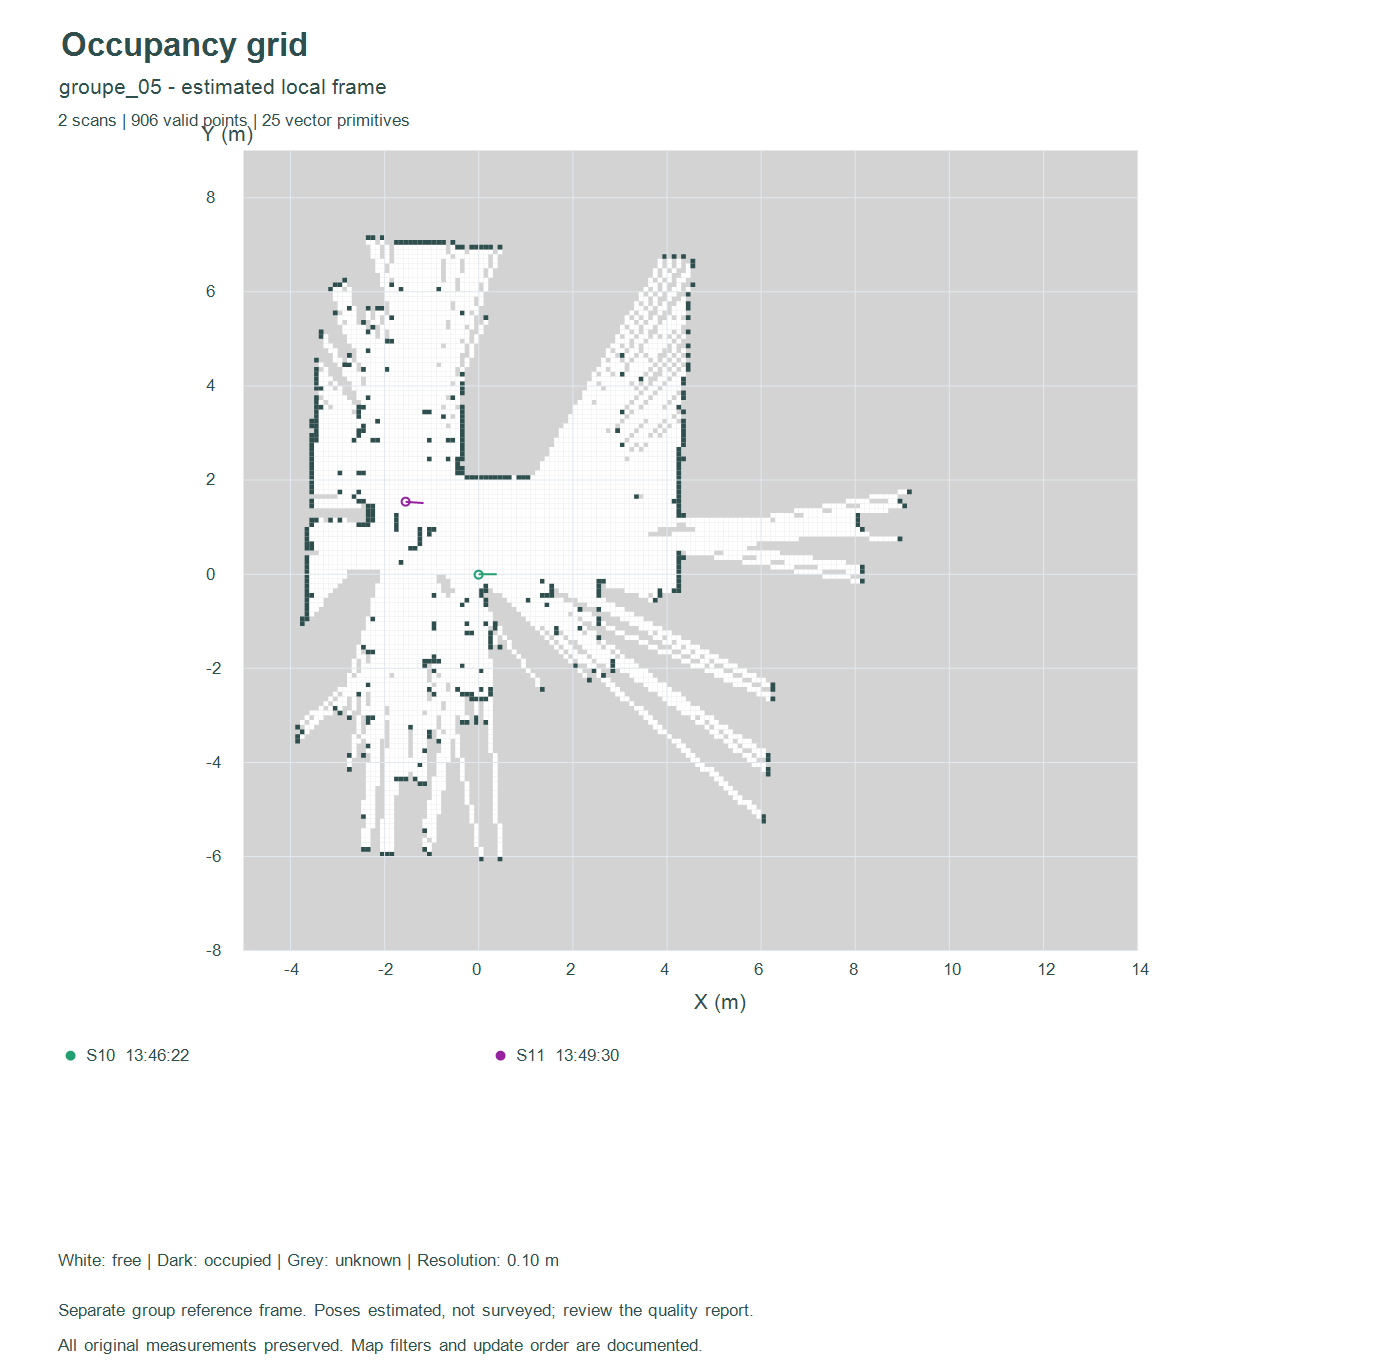

Values plotted in this chart, from the file beside it:
# 0=libre;127=inconnu;255=occupe
# resolution_m=0.1;origin_x_m=-5;origin_…
127, 127, 127, 127, 127, 127, 127, 127, 127, 127, 127, 127, 127, 127, 127, 127, 127, 127, 127, 127, 127, 127, 127, 127
127, 127, 127, 127, 127, 127, 127, 127, 127, 127, 127, 127, 127, 127, 127, 127, 127, 127, 127, 127, 127, 127, 127, 127
127, 127, 127, 127, 127, 127, 127, 127, 127, 127, 127, 127, 127, 127, 127, 127, 127, 127, 127, 127, 127, 127, 127, 127
127, 127, 127, 127, 127, 127, 127, 127, 127, 127, 127, 127, 127, 127, 127, 127, 127, 127, 127, 127, 127, 127, 127, 127
127, 127, 127, 127, 127, 127, 127, 127, 127, 127, 127, 127, 127, 127, 127, 127, 127, 127, 127, 127, 127, 127, 127, 127
127, 127, 127, 127, 127, 127, 127, 127, 127, 127, 127, 127, 127, 127, 127, 127, 127, 127, 127, 127, 127, 127, 127, 127
127, 127, 127, 127, 127, 127, 127, 127, 127, 127, 127, 127, 127, 127, 127, 127, 127, 127, 127, 127, 127, 127, 127, 127
127, 127, 127, 127, 127, 127, 127, 127, 127, 127, 127, 127, 127, 127, 127, 127, 127, 127, 127, 127, 127, 127, 127, 127
127, 127, 127, 127, 127, 127, 127, 127, 127, 127, 127, 127, 127, 127, 127, 127, 127, 127, 127, 127, 127, 127, 127, 127
127, 127, 127, 127, 127, 127, 127, 127, 127, 127, 127, 127, 127, 127, 127, 127, 127, 127, 127, 127, 127, 127, 127, 127
127, 127, 127, 127, 127, 127, 127, 127, 127, 127, 127, 127, 127, 127, 127, 127, 127, 127, 127, 127, 127, 127, 127, 127
127, 127, 127, 127, 127, 127, 127, 127, 127, 127, 127, 127, 127, 127, 127, 127, 127, 127, 127, 127, 127, 127, 127, 127
127, 127, 127, 127, 127, 127, 127, 127, 127, 127, 127, 127, 127, 127, 127, 127, 127, 127, 127, 127, 127, 127, 127, 127
127, 127, 127, 127, 127, 127, 127, 127, 127, 127, 127, 127, 127, 127, 127, 127, 127, 127, 127, 127, 127, 127, 127, 127
127, 127, 127, 127, 127, 127, 127, 127, 127, 127, 127, 127, 127, 127, 127, 127, 127, 127, 127, 127, 127, 127, 127, 127
127, 127, 127, 127, 127, 127, 127, 127, 127, 127, 127, 127, 127, 127, 127, 127, 127, 127, 127, 127, 127, 127, 127, 127
127, 127, 127, 127, 127, 127, 127, 127, 127, 127, 127, 127, 127, 127, 127, 127, 127, 127, 127, 127, 127, 127, 127, 127
127, 127, 127, 127, 127, 127, 127, 127, 127, 127, 127, 127, 127, 127, 127, 127, 127, 127, 127, 127, 127, 127, 127, 127
127, 127, 127, 127, 127, 127, 127, 127, 127, 127, 127, 127, 127, 127, 127, 127, 127, 127, 127, 127, 127, 127, 127, 127
127, 127, 127, 127, 127, 127, 127, 127, 127, 127, 127, 127, 127, 127, 127, 127, 127, 127, 127, 127, 127, 127, 127, 127
127, 127, 127, 127, 127, 127, 127, 127, 127, 127, 127, 127, 127, 127, 127, 127, 127, 127, 127, 127, 127, 127, 127, 127
127, 127, 127, 127, 127, 127, 127, 127, 127, 127, 127, 127, 127, 127, 127, 127, 127, 127, 127, 127, 127, 127, 127, 127
127, 127, 127, 127, 127, 127, 127, 127, 127, 127, 127, 127, 127, 127, 127, 127, 127, 127, 127, 127, 127, 127, 127, 127
127, 127, 127, 127, 127, 127, 127, 127, 127, 127, 127, 127, 127, 127, 127, 127, 127, 127, 127, 127, 127, 127, 127, 127
127, 127, 127, 127, 127, 127, 127, 127, 127, 127, 127, 127, 127, 127, 127, 127, 127, 127, 127, 127, 127, 127, 127, 127
127, 127, 127, 127, 127, 127, 127, 127, 127, 127, 127, 127, 127, 127, 127, 127, 127, 127, 127, 127, 127, 127, 127, 127
127, 127, 127, 127, 127, 127, 127, 127, 127, 127, 127, 127, 127, 127, 127, 127, 127, 127, 127, 127, 127, 127, 127, 127
127, 127, 127, 127, 127, 127, 127, 127, 127, 127, 127, 127, 127, 127, 127, 127, 127, 127, 127, 127, 127, 255, 127, 127
127, 127, 127, 127, 127, 127, 127, 127, 127, 127, 127, 127, 127, 127, 127, 127, 127, 127, 127, 255, 255, 0, 127, 127
127, 127, 127, 127, 127, 127, 127, 127, 127, 127, 127, 127, 127, 127, 127, 127, 127, 127, 255, 0, 0, 127, 0, 127
127, 127, 127, 127, 127, 127, 127, 127, 127, 127, 127, 127, 127, 127, 127, 127, 127, 127, 127, 0, 0, 0, 0, 127
127, 127, 127, 127, 127, 127, 127, 127, 127, 127, 127, 127, 127, 127, 127, 127, 127, 127, 127, 0, 0, 0, 0, 127
127, 127, 127, 127, 127, 127, 127, 127, 127, 127, 127, 127, 127, 127, 127, 127, 127, 127, 127, 127, 0, 0, 0, 127
127, 127, 127, 127, 127, 127, 127, 127, 127, 127, 127, 127, 127, 127, 127, 127, 127, 127, 127, 127, 0, 0, 255, 0
127, 127, 127, 127, 127, 127, 127, 127, 127, 127, 127, 127, 127, 127, 127, 127, 127, 127, 127, 255, 127, 0, 0, 0
127, 127, 127, 127, 127, 127, 127, 127, 127, 127, 127, 127, 127, 127, 127, 127, 127, 127, 127, 127, 0, 0, 0, 0
127, 127, 127, 127, 127, 127, 127, 127, 127, 127, 127, 127, 127, 127, 127, 127, 127, 127, 127, 127, 0, 127, 0, 0
127, 127, 127, 127, 127, 127, 127, 127, 127, 127, 127, 127, 127, 127, 127, 127, 127, 127, 127, 127, 127, 0, 0, 0
127, 127, 127, 127, 127, 127, 127, 127, 127, 127, 127, 127, 127, 127, 127, 127, 255, 127, 127, 127, 127, 0, 0, 0
127, 127, 127, 127, 127, 127, 127, 127, 127, 127, 127, 127, 127, 127, 127, 127, 255, 0, 127, 127, 127, 127, 0, 0
127, 127, 127, 127, 127, 127, 127, 127, 127, 127, 127, 127, 127, 127, 127, 127, 127, 0, 127, 127, 127, 127, 0, 0
127, 127, 127, 127, 127, 127, 127, 127, 127, 127, 127, 127, 127, 127, 127, 127, 127, 0, 0, 127, 127, 127, 127, 0
127, 127, 127, 127, 127, 127, 127, 127, 127, 127, 127, 127, 127, 127, 127, 127, 127, 127, 0, 0, 127, 127, 127, 127
127, 127, 127, 127, 127, 127, 127, 127, 127, 127, 127, 127, 127, 127, 127, 127, 127, 127, 127, 0, 127, 127, 255, 127
127, 127, 127, 127, 127, 127, 127, 127, 127, 127, 127, 127, 127, 127, 127, 255, 127, 127, 127, 0, 0, 127, 0, 127
127, 127, 127, 127, 127, 127, 127, 127, 127, 127, 127, 127, 127, 127, 127, 127, 0, 127, 127, 127, 0, 255, 255, 0
127, 127, 127, 127, 127, 127, 127, 127, 127, 127, 127, 127, 127, 127, 127, 255, 127, 0, 127, 127, 127, 0, 0, 0
127, 127, 127, 127, 127, 127, 127, 127, 127, 127, 127, 127, 127, 127, 127, 255, 0, 0, 127, 127, 127, 0, 0, 0
127, 127, 127, 127, 127, 127, 127, 127, 127, 127, 127, 127, 127, 127, 127, 255, 0, 0, 0, 127, 127, 127, 0, 0
127, 127, 127, 127, 127, 127, 127, 127, 127, 127, 127, 127, 127, 127, 127, 255, 0, 0, 127, 0, 127, 127, 127, 0
127, 127, 127, 127, 127, 127, 127, 127, 127, 127, 127, 127, 127, 127, 127, 255, 255, 0, 0, 127, 0, 127, 127, 0
127, 127, 127, 127, 127, 127, 127, 127, 127, 127, 127, 127, 127, 127, 127, 127, 0, 0, 0, 0, 0, 127, 127, 127
127, 127, 127, 127, 127, 127, 127, 127, 127, 127, 127, 127, 127, 127, 127, 255, 127, 0, 0, 0, 0, 0, 127, 127
127, 127, 127, 127, 127, 127, 127, 127, 127, 127, 127, 127, 127, 127, 127, 255, 0, 127, 0, 0, 0, 0, 0, 127
127, 127, 127, 127, 127, 127, 127, 127, 127, 127, 127, 127, 127, 127, 127, 255, 255, 0, 127, 0, 0, 0, 0, 0
127, 127, 127, 127, 127, 127, 127, 127, 127, 127, 127, 127, 127, 127, 127, 255, 0, 0, 0, 0, 0, 0, 0, 127
127, 127, 127, 127, 127, 127, 127, 127, 127, 127, 127, 127, 127, 127, 127, 255, 0, 0, 0, 0, 0, 0, 0, 0
127, 127, 127, 127, 127, 127, 127, 127, 127, 127, 127, 127, 127, 127, 255, 255, 0, 0, 0, 0, 0, 0, 0, 0
127, 127, 127, 127, 127, 127, 127, 127, 127, 127, 127, 127, 127, 127, 255, 255, 0, 0, 0, 0, 0, 0, 0, 0
... 111 more rows
